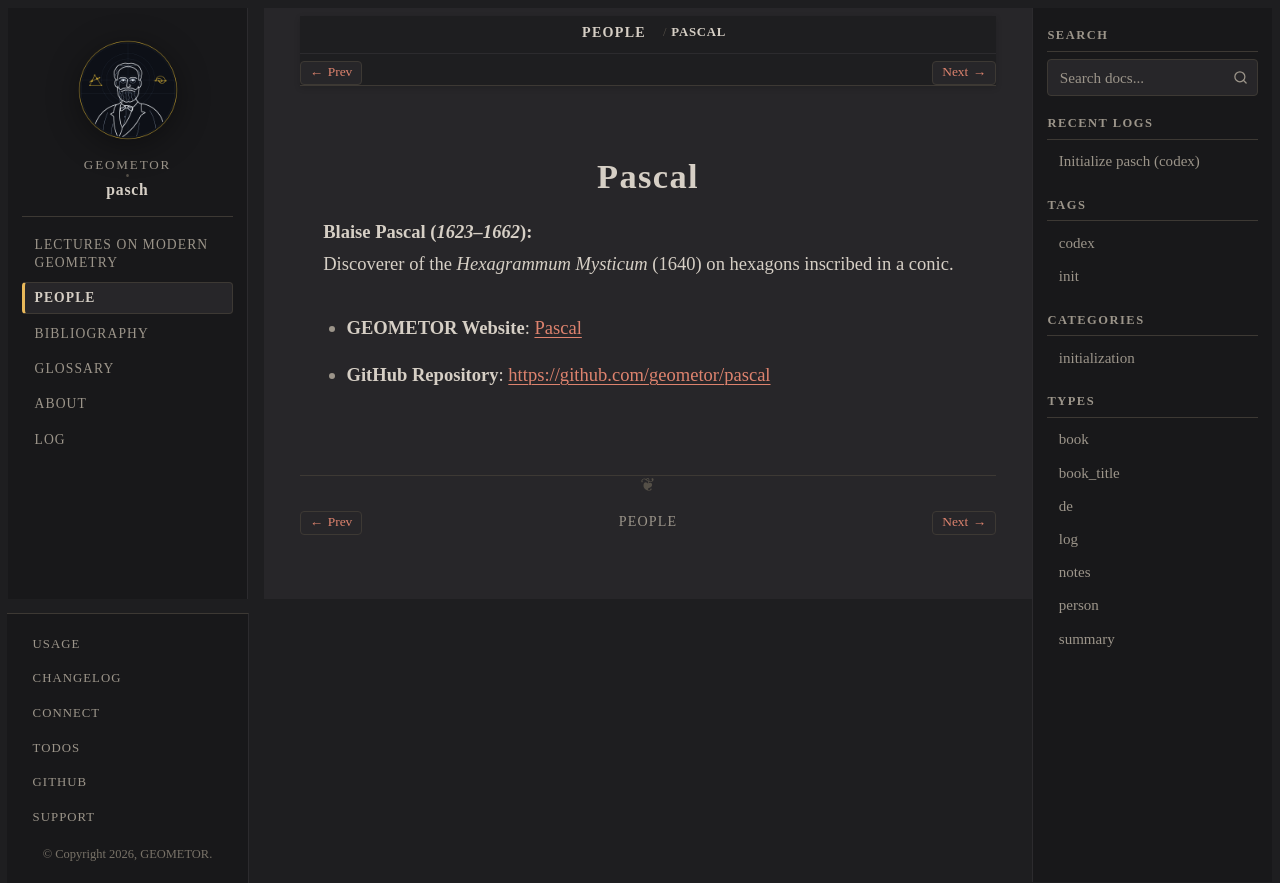

repository: geometor/pasch · page: people/pascal.html · generator: sphinx

:type: person
:death_year: 1662
:death_label: 1662
:lifespan: 1623–1662
:site_url: https://geometor.github.io/pascal/
:github_url: https://github.com/geometor/pascal
:excerpt: Blaise Pascal (1623–1662)

.. _person-pascal:

Pascal
======

**Blaise Pascal** (*1623–1662*)
   Discoverer of the *Hexagrammum Mysticum* (1640) on hexagons inscribed in a conic.

* **GEOMETOR Website**: `Pascal <https://geometor.github.io/pascal/>`_
* **GitHub Repository**: `https://github.com/geometor/pascal <https://github.com/geometor/pascal>`_
